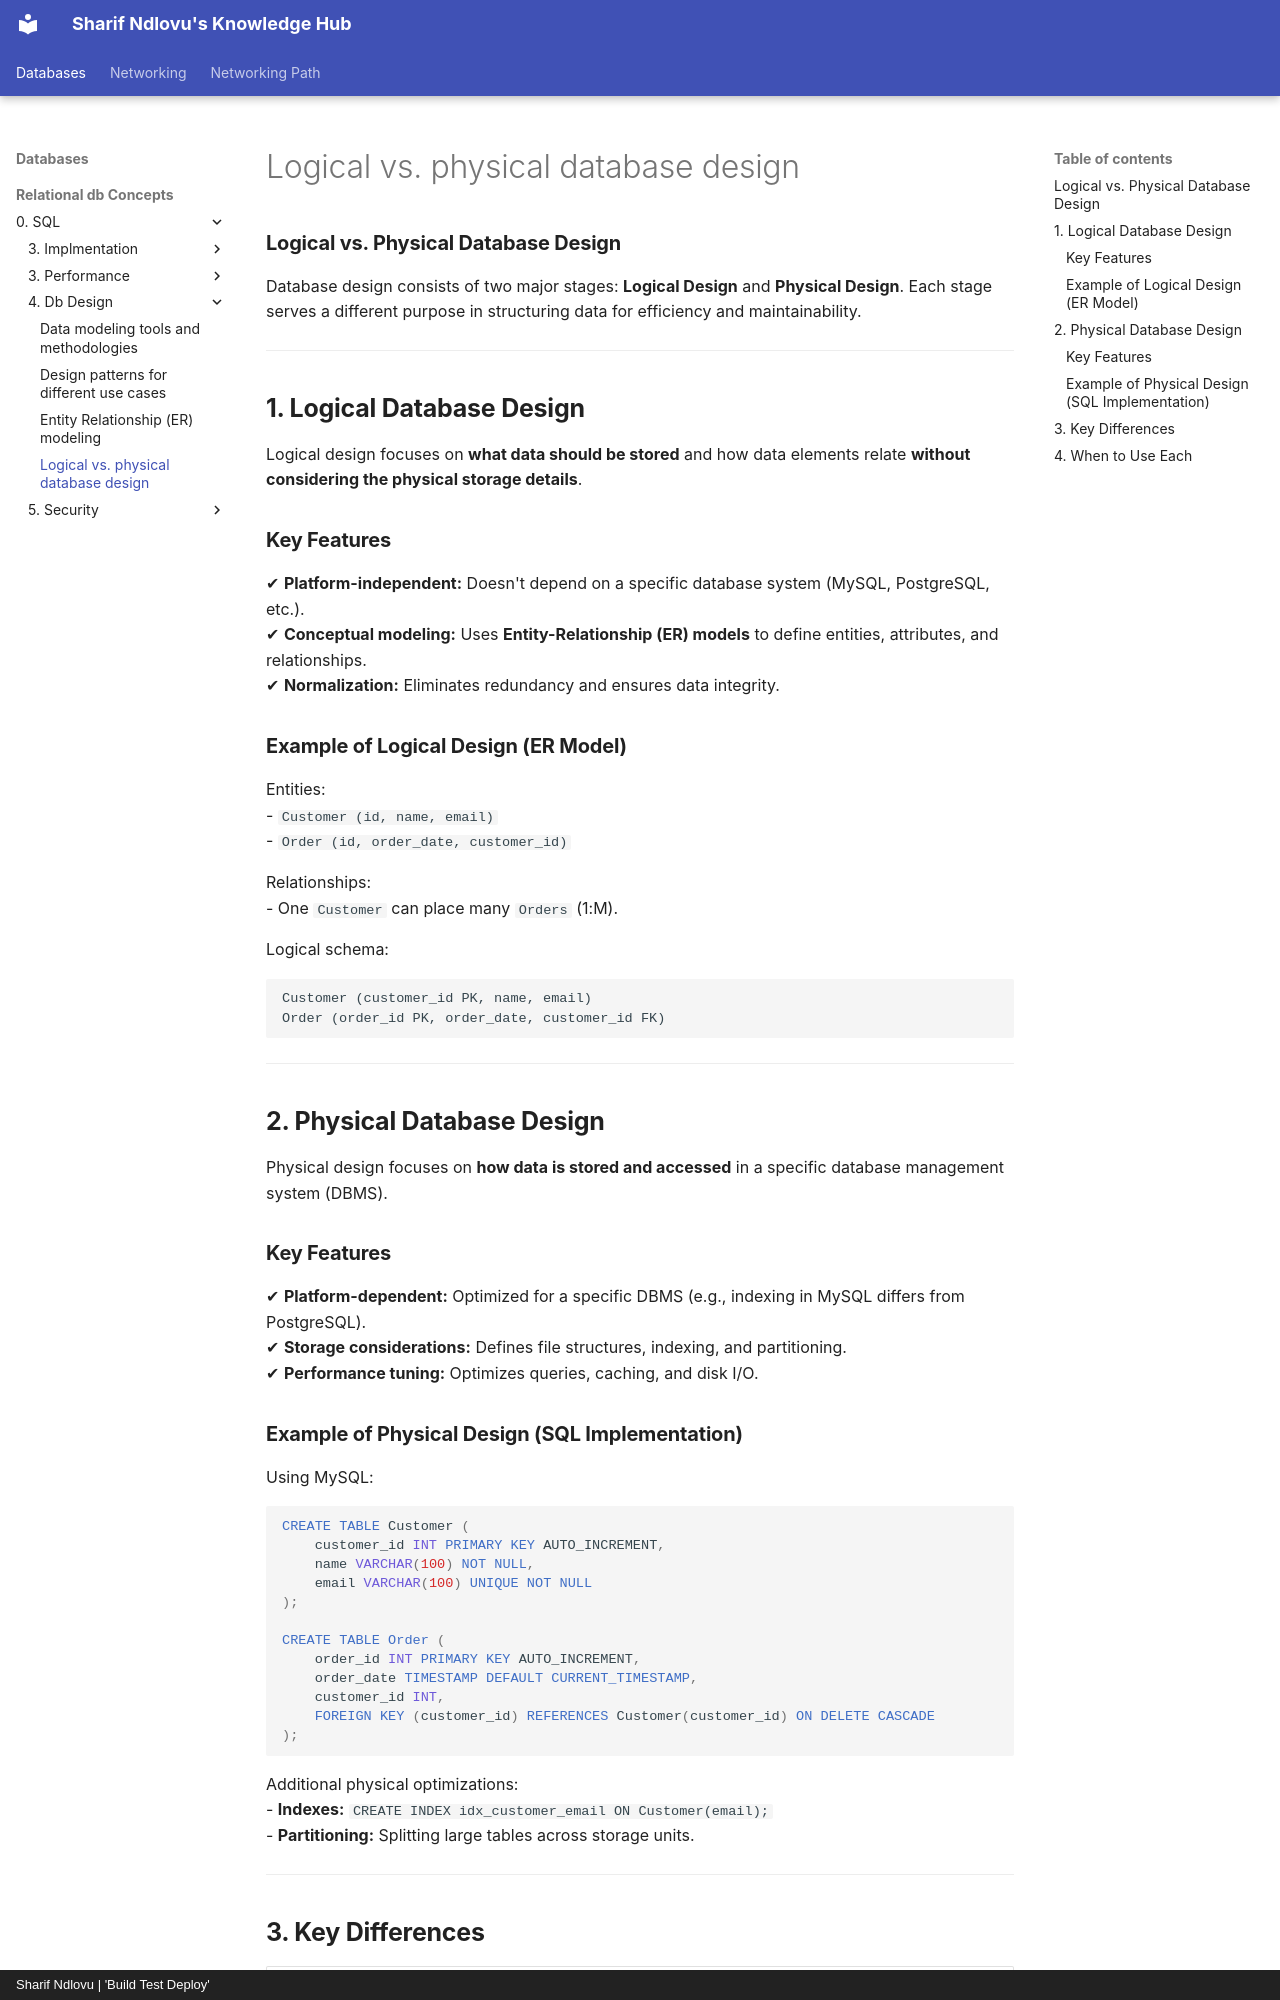

repository: sharifndlovu123/knowledge_base_map · page: Databases/Relational db Concepts/0. SQL/4. Db Design/Logical vs. physical database design.html · generator: mkdocs · copyright: Sharif Ndlovu | 'Build Test Deploy'

### **Logical vs. Physical Database Design**  

Database design consists of two major stages: **Logical Design** and **Physical Design**. Each stage serves a different purpose in structuring data for efficiency and maintainability.  

---

## **1. Logical Database Design**  
Logical design focuses on **what data should be stored** and how data elements relate **without considering the physical storage details**.  

### **Key Features**  
✔ **Platform-independent:** Doesn't depend on a specific database system (MySQL, PostgreSQL, etc.).  
✔ **Conceptual modeling:** Uses **Entity-Relationship (ER) models** to define entities, attributes, and relationships.  
✔ **Normalization:** Eliminates redundancy and ensures data integrity.  

### **Example of Logical Design (ER Model)**  
Entities:  
- `Customer (id, name, email)`  
- `Order (id, order_date, customer_id)`  

Relationships:  
- One `Customer` can place many `Orders` (1:M).  

Logical schema:  
```plaintext
Customer (customer_id PK, name, email)  
Order (order_id PK, order_date, customer_id FK)  
```

---

## **2. Physical Database Design**  
Physical design focuses on **how data is stored and accessed** in a specific database management system (DBMS).  

### **Key Features**  
✔ **Platform-dependent:** Optimized for a specific DBMS (e.g., indexing in MySQL differs from PostgreSQL).  
✔ **Storage considerations:** Defines file structures, indexing, and partitioning.  
✔ **Performance tuning:** Optimizes queries, caching, and disk I/O.  

### **Example of Physical Design (SQL Implementation)**  
Using MySQL:  
```sql
CREATE TABLE Customer (
    customer_id INT PRIMARY KEY AUTO_INCREMENT,
    name VARCHAR(100) NOT NULL,
    email VARCHAR(100) UNIQUE NOT NULL
);

CREATE TABLE Order (
    order_id INT PRIMARY KEY AUTO_INCREMENT,
    order_date TIMESTAMP DEFAULT CURRENT_TIMESTAMP,
    customer_id INT,
    FOREIGN KEY (customer_id) REFERENCES Customer(customer_id) ON DELETE CASCADE
);
```
Additional physical optimizations:  
- **Indexes:** `CREATE INDEX idx_customer_email ON Customer(email);`  
- **Partitioning:** Splitting large tables across storage units.  

---
